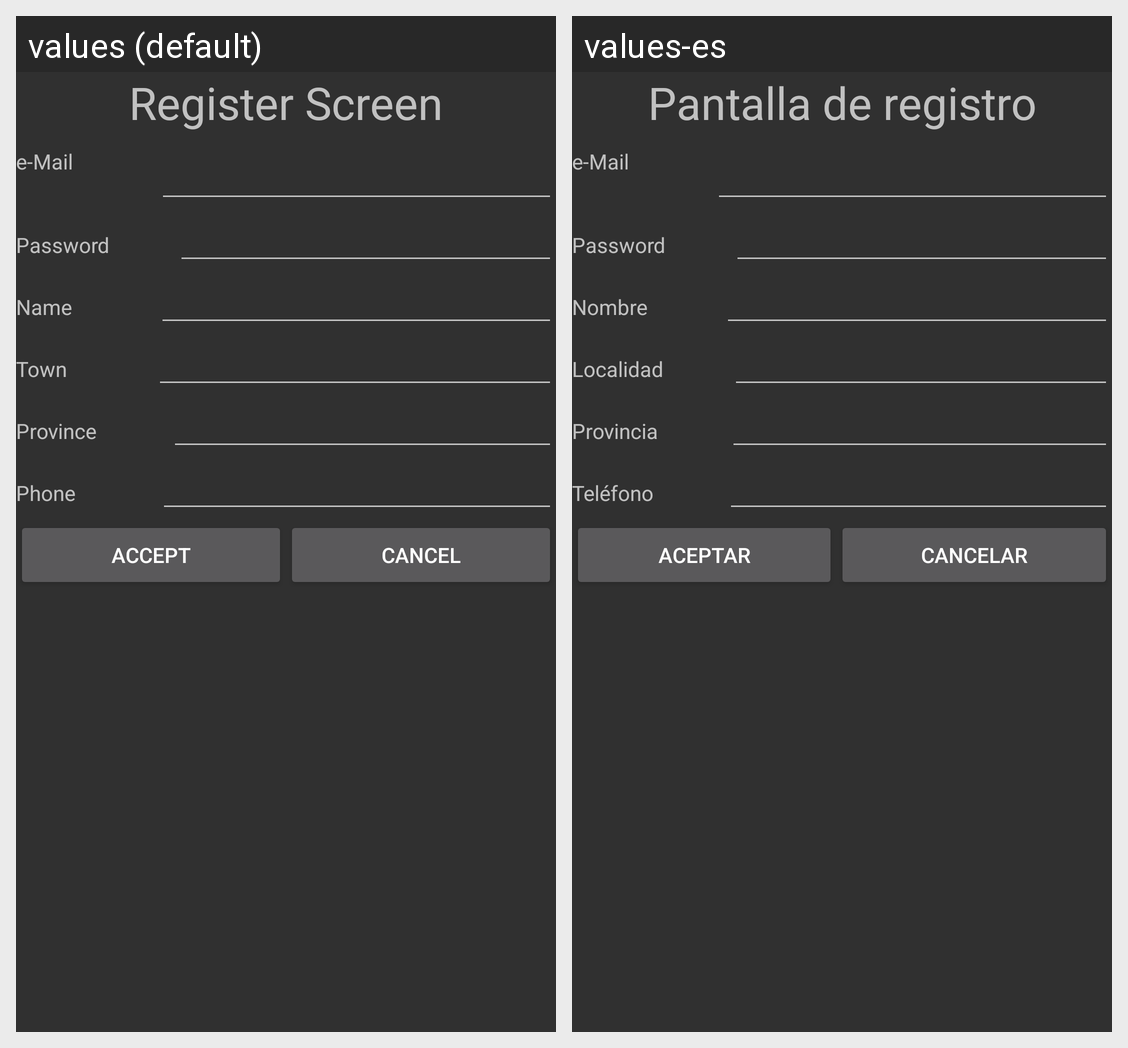

The Android screen above is rendered under two locales of the same app. Produce the string resources it draws, with the default and per-locale values.
Android screen res/layout/activity_new_user.xml rendered under 2 locales, left to right: values (default), values-es. Device: Nexus 5 (rendered at 1080×1920; each locale shown at half size, 540×960, under a caption strip naming it); theme AppTheme.
Strings drawn on this screen, with the default value and each locale's value (text and hints the layout hard-codes, and strings that could not be matched under every locale, appear in the picture but are not listed):

register_screen
  values: Register Screen
  values-es: Pantalla de registro

password
  values: Password
  values-es: Password

name
  values: Name
  values-es: Nombre

town
  values: Town
  values-es: Localidad

province
  values: Province
  values-es: Provincia

phone
  values: Phone
  values-es: Teléfono

accept
  values: Accept
  values-es: Aceptar

cancel
  values: Cancel
  values-es: Cancelar
